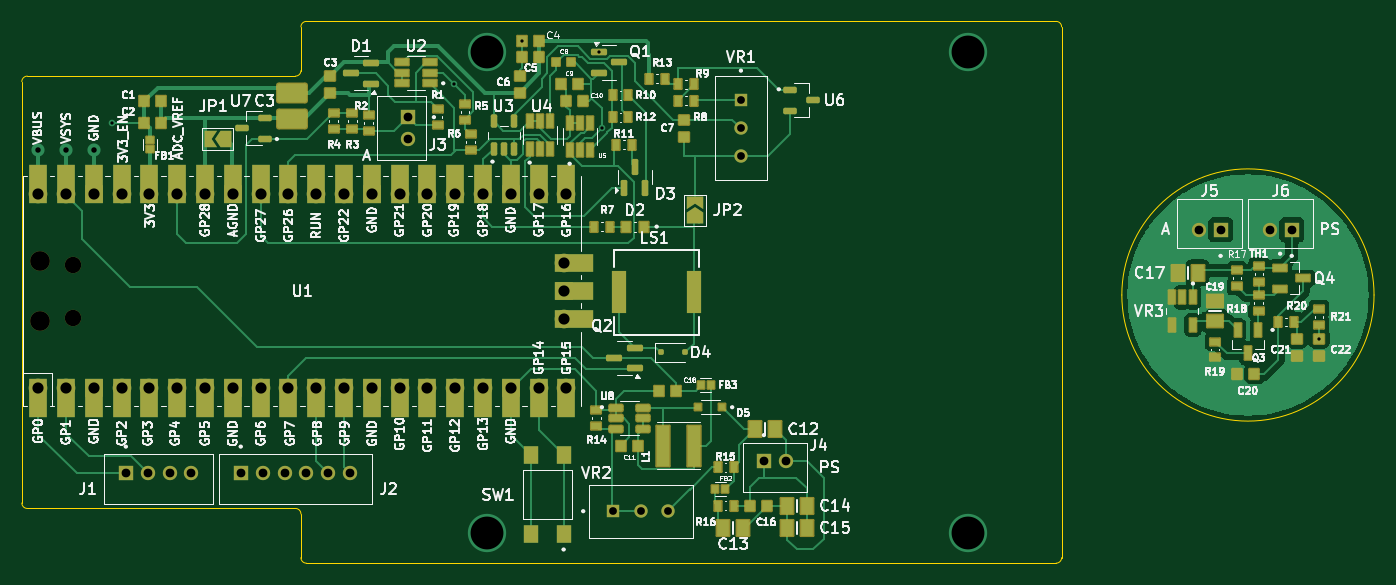
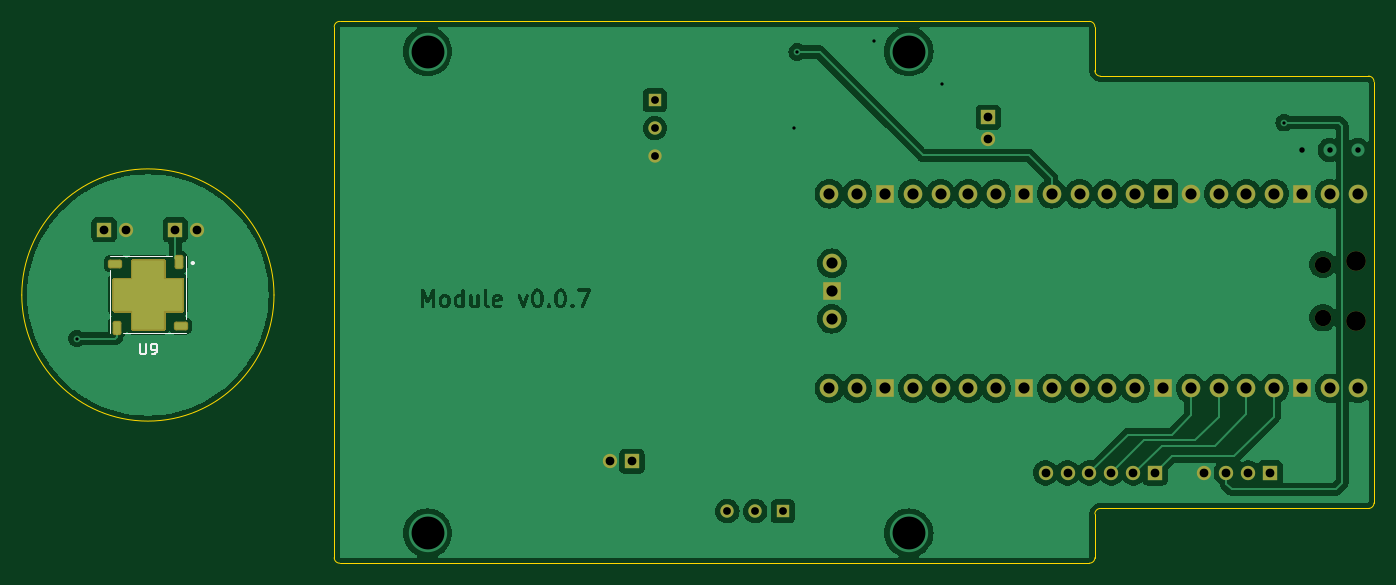
Circuit board: 11 layer files. Board 123.5 x 49.5 mm.
- bottom_copper: gamma-spectrometer-B_Cu.gbr (143451 bytes)
- bottom_mask: gamma-spectrometer-B_Mask.gbr (16679 bytes)
- paste: gamma-spectrometer-B_Paste.gbr (2721 bytes)
- bottom_silk: gamma-spectrometer-B_Silkscreen.gbr (2402 bytes)
- outline: gamma-spectrometer-Edge_Cuts.gbr (1650 bytes)
- top_copper: gamma-spectrometer-F_Cu.gbr (70918 bytes)
- top_mask: gamma-spectrometer-F_Mask.gbr (14736 bytes)
- paste: gamma-spectrometer-F_Paste.gbr (9717 bytes)
- top_silk: gamma-spectrometer-F_Silkscreen.gbr (205225 bytes)
- drill: gamma-spectrometer-NPTH-drl.gbr (713 bytes)
- drill: gamma-spectrometer-PTH-drl.gbr (2946 bytes)

=== bottom_copper: gamma-spectrometer-B_Cu.gbr (143451 bytes, source omitted) ===
=== bottom_mask: gamma-spectrometer-B_Mask.gbr (16679 bytes, source omitted) ===
=== paste: gamma-spectrometer-B_Paste.gbr (2721 bytes, source withheld) ===
=== bottom_silk: gamma-spectrometer-B_Silkscreen.gbr ===
%TF.GenerationSoftware,KiCad,Pcbnew,8.0.8*%
%TF.CreationDate,2025-02-09T17:01:19+02:00*%
%TF.ProjectId,gamma-spectrometer,67616d6d-612d-4737-9065-6374726f6d65,v0.0.4*%
%TF.SameCoordinates,Original*%
%TF.FileFunction,Legend,Bot*%
%TF.FilePolarity,Positive*%
%FSLAX46Y46*%
G04 Gerber Fmt 4.6, Leading zero omitted, Abs format (unit mm)*
G04 Created by KiCad (PCBNEW 8.0.8) date 2025-02-09 17:01:19*
%MOMM*%
%LPD*%
G01*
G04 APERTURE LIST*
%ADD10C,0.150000*%
%ADD11C,0.127000*%
%ADD12C,0.200000*%
G04 APERTURE END LIST*
D10*
X200761904Y-88679819D02*
X200761904Y-89489342D01*
X200761904Y-89489342D02*
X200714285Y-89584580D01*
X200714285Y-89584580D02*
X200666666Y-89632200D01*
X200666666Y-89632200D02*
X200571428Y-89679819D01*
X200571428Y-89679819D02*
X200380952Y-89679819D01*
X200380952Y-89679819D02*
X200285714Y-89632200D01*
X200285714Y-89632200D02*
X200238095Y-89584580D01*
X200238095Y-89584580D02*
X200190476Y-89489342D01*
X200190476Y-89489342D02*
X200190476Y-88679819D01*
X199666666Y-89679819D02*
X199476190Y-89679819D01*
X199476190Y-89679819D02*
X199380952Y-89632200D01*
X199380952Y-89632200D02*
X199333333Y-89584580D01*
X199333333Y-89584580D02*
X199238095Y-89441723D01*
X199238095Y-89441723D02*
X199190476Y-89251247D01*
X199190476Y-89251247D02*
X199190476Y-88870295D01*
X199190476Y-88870295D02*
X199238095Y-88775057D01*
X199238095Y-88775057D02*
X199285714Y-88727438D01*
X199285714Y-88727438D02*
X199380952Y-88679819D01*
X199380952Y-88679819D02*
X199571428Y-88679819D01*
X199571428Y-88679819D02*
X199666666Y-88727438D01*
X199666666Y-88727438D02*
X199714285Y-88775057D01*
X199714285Y-88775057D02*
X199761904Y-88870295D01*
X199761904Y-88870295D02*
X199761904Y-89108390D01*
X199761904Y-89108390D02*
X199714285Y-89203628D01*
X199714285Y-89203628D02*
X199666666Y-89251247D01*
X199666666Y-89251247D02*
X199571428Y-89298866D01*
X199571428Y-89298866D02*
X199380952Y-89298866D01*
X199380952Y-89298866D02*
X199285714Y-89251247D01*
X199285714Y-89251247D02*
X199238095Y-89203628D01*
X199238095Y-89203628D02*
X199190476Y-89108390D01*
D11*
%TO.C,U9*%
X196525000Y-80725000D02*
X196525000Y-86455000D01*
X202255000Y-87725000D02*
X196525000Y-87725000D01*
X203525000Y-80725000D02*
X197795000Y-80725000D01*
X203525000Y-81995000D02*
X203525000Y-87725000D01*
D12*
X196025000Y-81325000D02*
G75*
G02*
X195825000Y-81325000I-100000J0D01*
G01*
X195825000Y-81325000D02*
G75*
G02*
X196025000Y-81325000I100000J0D01*
G01*
%TD*%
M02*

=== outline: gamma-spectrometer-Edge_Cuts.gbr ===
%TF.GenerationSoftware,KiCad,Pcbnew,8.0.8*%
%TF.CreationDate,2025-02-09T17:01:19+02:00*%
%TF.ProjectId,gamma-spectrometer,67616d6d-612d-4737-9065-6374726f6d65,v0.0.4*%
%TF.SameCoordinates,Original*%
%TF.FileFunction,Profile,NP*%
%FSLAX46Y46*%
G04 Gerber Fmt 4.6, Leading zero omitted, Abs format (unit mm)*
G04 Created by KiCad (PCBNEW 8.0.8) date 2025-02-09 17:01:19*
%MOMM*%
%LPD*%
G01*
G04 APERTURE LIST*
%TA.AperFunction,Profile*%
%ADD10C,0.050000*%
%TD*%
G04 APERTURE END LIST*
D10*
X114000000Y-108750000D02*
G75*
G02*
X113500000Y-108250000I0J500000D01*
G01*
X183000000Y-108250000D02*
G75*
G02*
X182500000Y-108750000I-500000J0D01*
G01*
X113500000Y-59750000D02*
G75*
G02*
X114000000Y-59250000I500000J0D01*
G01*
X182500000Y-59250000D02*
G75*
G02*
X183000000Y-59750000I0J-500000D01*
G01*
X88500000Y-103750000D02*
G75*
G02*
X88000000Y-103250000I0J500000D01*
G01*
X113000000Y-103750000D02*
G75*
G02*
X113500000Y-104250000I0J-500000D01*
G01*
X113500000Y-63750000D02*
G75*
G02*
X113000000Y-64250000I-500000J0D01*
G01*
X88000000Y-64750000D02*
G75*
G02*
X88500000Y-64250000I500000J0D01*
G01*
X113500000Y-63750000D02*
X113500000Y-59750000D01*
X88000000Y-103250000D02*
X88000000Y-64750000D01*
X182500000Y-108750000D02*
X114000000Y-108750000D01*
X113500000Y-108250000D02*
X113500000Y-104250000D01*
X183000000Y-59750000D02*
X183000000Y-108250000D01*
X114000000Y-59250000D02*
X182500000Y-59250000D01*
X113000000Y-103750000D02*
X88500000Y-103750000D01*
X88500000Y-64250000D02*
X113000000Y-64250000D01*
X211546871Y-84246870D02*
G75*
G02*
X188503129Y-84246870I-11521871J0D01*
G01*
X188503129Y-84246870D02*
G75*
G02*
X211546871Y-84246870I11521871J0D01*
G01*
M02*

=== top_copper: gamma-spectrometer-F_Cu.gbr (70918 bytes, source omitted) ===
=== top_mask: gamma-spectrometer-F_Mask.gbr (14736 bytes, source omitted) ===
=== paste: gamma-spectrometer-F_Paste.gbr (9717 bytes, source omitted) ===
=== top_silk: gamma-spectrometer-F_Silkscreen.gbr (205225 bytes, source omitted) ===
=== drill: gamma-spectrometer-NPTH-drl.gbr ===
%TF.GenerationSoftware,KiCad,Pcbnew,8.0.8*%
%TF.CreationDate,2025-02-09T17:01:24+02:00*%
%TF.ProjectId,gamma-spectrometer,67616d6d-612d-4737-9065-6374726f6d65,v0.0.4*%
%TF.SameCoordinates,Original*%
%TF.FileFunction,NonPlated,1,2,NPTH,Drill*%
%TF.FilePolarity,Positive*%
%FSLAX46Y46*%
G04 Gerber Fmt 4.6, Leading zero omitted, Abs format (unit mm)*
G04 Created by KiCad (PCBNEW 8.0.8) date 2025-02-09 17:01:24*
%MOMM*%
%LPD*%
G01*
G04 APERTURE LIST*
%TA.AperFunction,ComponentDrill*%
%ADD10C,1.500000*%
%TD*%
%TA.AperFunction,ComponentDrill*%
%ADD11C,1.800000*%
%TD*%
G04 APERTURE END LIST*
D10*
%TO.C,U1*%
X92660000Y-81465000D03*
X92660000Y-86315000D03*
D11*
X89630000Y-81165000D03*
X89630000Y-86615000D03*
M02*

=== drill: gamma-spectrometer-PTH-drl.gbr ===
%TF.GenerationSoftware,KiCad,Pcbnew,8.0.8*%
%TF.CreationDate,2025-02-09T17:01:24+02:00*%
%TF.ProjectId,gamma-spectrometer,67616d6d-612d-4737-9065-6374726f6d65,v0.0.4*%
%TF.SameCoordinates,Original*%
%TF.FileFunction,Plated,1,2,PTH,Drill*%
%TF.FilePolarity,Positive*%
%FSLAX46Y46*%
G04 Gerber Fmt 4.6, Leading zero omitted, Abs format (unit mm)*
G04 Created by KiCad (PCBNEW 8.0.8) date 2025-02-09 17:01:24*
%MOMM*%
%LPD*%
G01*
G04 APERTURE LIST*
%TA.AperFunction,ViaDrill*%
%ADD10C,0.300000*%
%TD*%
%TA.AperFunction,ViaDrill*%
%ADD11C,0.500000*%
%TD*%
%TA.AperFunction,ComponentDrill*%
%ADD12C,0.710000*%
%TD*%
%TA.AperFunction,ComponentDrill*%
%ADD13C,0.800000*%
%TD*%
%TA.AperFunction,ComponentDrill*%
%ADD14C,1.020000*%
%TD*%
%TA.AperFunction,ViaDrill*%
%ADD15C,3.000000*%
%TD*%
G04 APERTURE END LIST*
D10*
X96200000Y-68500000D03*
X127500000Y-65000000D03*
X133720000Y-61000000D03*
X140700000Y-62050000D03*
X141000000Y-69000000D03*
X206525000Y-88225000D03*
D11*
X89500000Y-71000000D03*
X92050000Y-71000000D03*
X94550000Y-71000000D03*
D12*
%TO.C,VR2*%
X142000000Y-104000000D03*
X144540000Y-104000000D03*
X147080000Y-104000000D03*
%TO.C,VR1*%
X153700000Y-66460000D03*
X153700000Y-69000000D03*
X153700000Y-71540000D03*
D13*
%TO.C,J1*%
X97500000Y-100500000D03*
X99500000Y-100500000D03*
X101500000Y-100500000D03*
X103500000Y-100500000D03*
%TO.C,J2*%
X108000000Y-100500000D03*
X110000000Y-100500000D03*
X112000000Y-100500000D03*
X114000000Y-100500000D03*
X116000000Y-100500000D03*
X118000000Y-100500000D03*
%TO.C,J3*%
X123250000Y-68000000D03*
X123250000Y-70000000D03*
%TO.C,J4*%
X155800000Y-99450000D03*
X157800000Y-99450000D03*
%TO.C,J5*%
X195525000Y-78275000D03*
X197525000Y-78275000D03*
%TO.C,J6*%
X202025000Y-78275000D03*
X204025000Y-78275000D03*
D14*
%TO.C,U1*%
X89500000Y-75000000D03*
X89500000Y-92780000D03*
X92040000Y-75000000D03*
X92040000Y-92780000D03*
X94580000Y-75000000D03*
X94580000Y-92780000D03*
X97120000Y-75000000D03*
X97120000Y-92780000D03*
X99660000Y-75000000D03*
X99660000Y-92780000D03*
X102200000Y-75000000D03*
X102200000Y-92780000D03*
X104740000Y-75000000D03*
X104740000Y-92780000D03*
X107280000Y-75000000D03*
X107280000Y-92780000D03*
X109820000Y-75000000D03*
X109820000Y-92780000D03*
X112360000Y-75000000D03*
X112360000Y-92780000D03*
X114900000Y-75000000D03*
X114900000Y-92780000D03*
X117440000Y-75000000D03*
X117440000Y-92780000D03*
X119980000Y-75000000D03*
X119980000Y-92780000D03*
X122520000Y-75000000D03*
X122520000Y-92780000D03*
X125060000Y-75000000D03*
X125060000Y-92780000D03*
X127600000Y-75000000D03*
X127600000Y-92780000D03*
X130140000Y-75000000D03*
X130140000Y-92780000D03*
X132680000Y-75000000D03*
X132680000Y-92780000D03*
X135220000Y-75000000D03*
X135220000Y-92780000D03*
X137530000Y-81350000D03*
X137530000Y-83890000D03*
X137530000Y-86430000D03*
X137760000Y-75000000D03*
X137760000Y-92780000D03*
%TD*%
D15*
X130500000Y-62000000D03*
X130500000Y-106000000D03*
X174470000Y-62000000D03*
X174470000Y-106000000D03*
M02*

